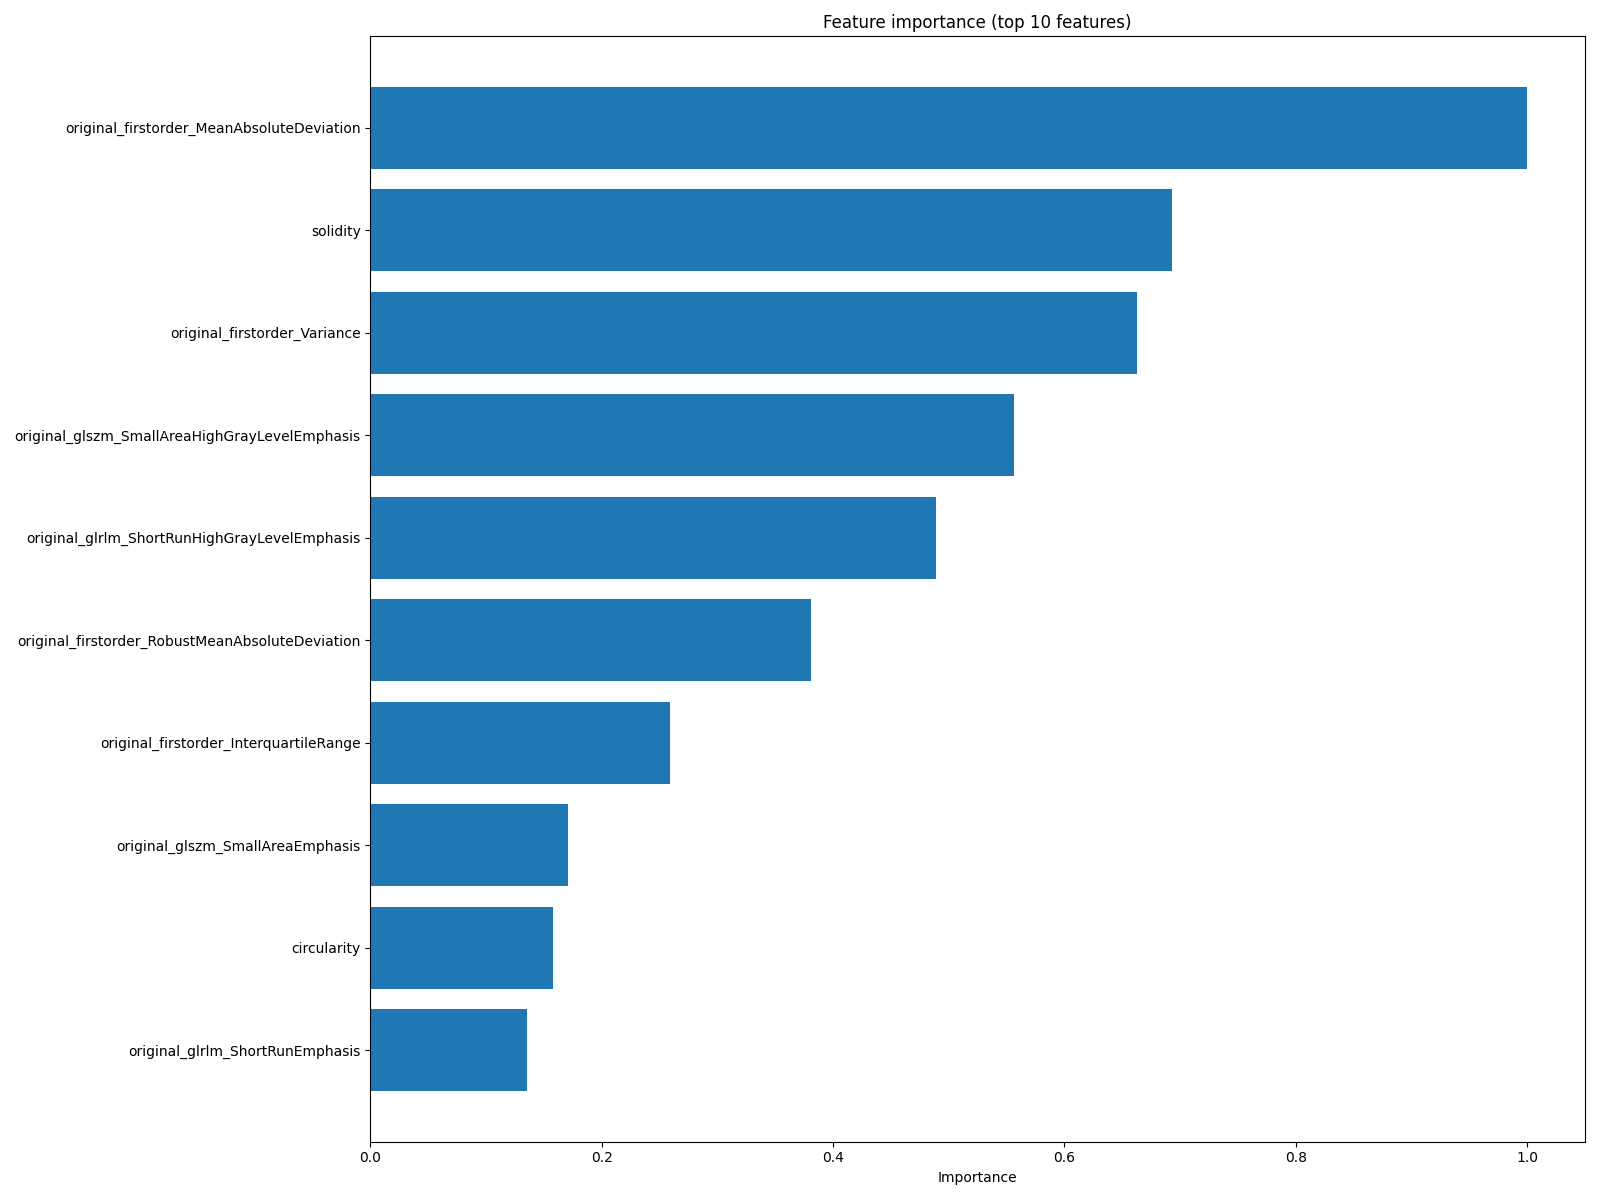

Values plotted in this chart, from the file beside it:
feature, importance
original_firstorder_MeanAbsoluteDeviatio…, 1.0
solidity, 0.6931
original_firstorder_Variance, 0.6629
original_glszm_SmallAreaHighGrayLevelEmp…, 0.556
original_glrlm_ShortRunHighGrayLevelEmph…, 0.4886
original_firstorder_RobustMeanAbsoluteDe…, 0.3804
original_firstorder_InterquartileRange, 0.2589
original_glszm_SmallAreaEmphasis, 0.1711
circularity, 0.1577
original_glrlm_ShortRunEmphasis, 0.135
original_firstorder_90Percentile, 0.115
original_glcm_Imc2, 0.1126
original_gldm_GrayLevelNonUniformity, 0.07308
original_firstorder_Maximum, 0.07307
original_glrlm_RunLengthNonUniformityNor…, 0.06911
original_glcm_ClusterTendency, 0.06824
original_glszm_SizeZoneNonUniformityNorm…, 0.06082
original_glrlm_RunVariance, 0.05515
original_glszm_SizeZoneNonUniformity, 0.0537
original_firstorder_Range, 0.0528
original_glszm_ZoneVariance, 0.04448
original_glrlm_RunLengthNonUniformity, 0.04386
original_glszm_LargeAreaHighGrayLevelEmp…, 0.0387
original_firstorder_Kurtosis, 0.03743
original_firstorder_TotalEnergy, 0.03604
original_firstorder_Minimum, 0.03594
original_firstorder_Skewness, 0.03593
original_ngtdm_Strength, 0.03435
original_firstorder_Energy, 0.03411
major_axis_length, 0.03363
original_glcm_MCC, 0.03269
eccentricity, 0.0322
minor_axis_length, 0.03185
orientation, 0.03078
original_glszm_SmallAreaLowGrayLevelEmph…, 0.03022
original_ngtdm_Busyness, 0.0299
aspect_ratio, 0.02883
original_glcm_ClusterProminence, 0.02723
original_glcm_Imc1, 0.02706
original_firstorder_10Percentile, 0.02599
original_firstorder_RootMeanSquared, 0.02353
original_ngtdm_Contrast, 0.02274
original_gldm_DependenceNonUniformity, 0.02258
original_firstorder_Mean, 0.02221
original_glszm_ZoneEntropy, 0.02122
original_glrlm_ShortRunLowGrayLevelEmpha…, 0.02069
original_glszm_GrayLevelNonUniformityNor…, 0.02056
original_glrlm_RunEntropy, 0.02016
original_glrlm_LongRunHighGrayLevelEmpha…, 0.01975
original_glszm_GrayLevelVariance, 0.01968
original_firstorder_Median, 0.01922
original_glcm_Correlation, 0.01866
original_glcm_Idm, 0.01838
original_glcm_JointEnergy, 0.01789
feret_diameter_max, 0.01776
original_glrlm_GrayLevelNonUniformity, 0.01747
original_glrlm_LongRunLowGrayLevelEmphas…, 0.01718
original_glrlm_LowGrayLevelRunEmphasis, 0.01646
original_ngtdm_Coarseness, 0.01627
original_glszm_HighGrayLevelZoneEmphasis, 0.01608
... 47 more rows
